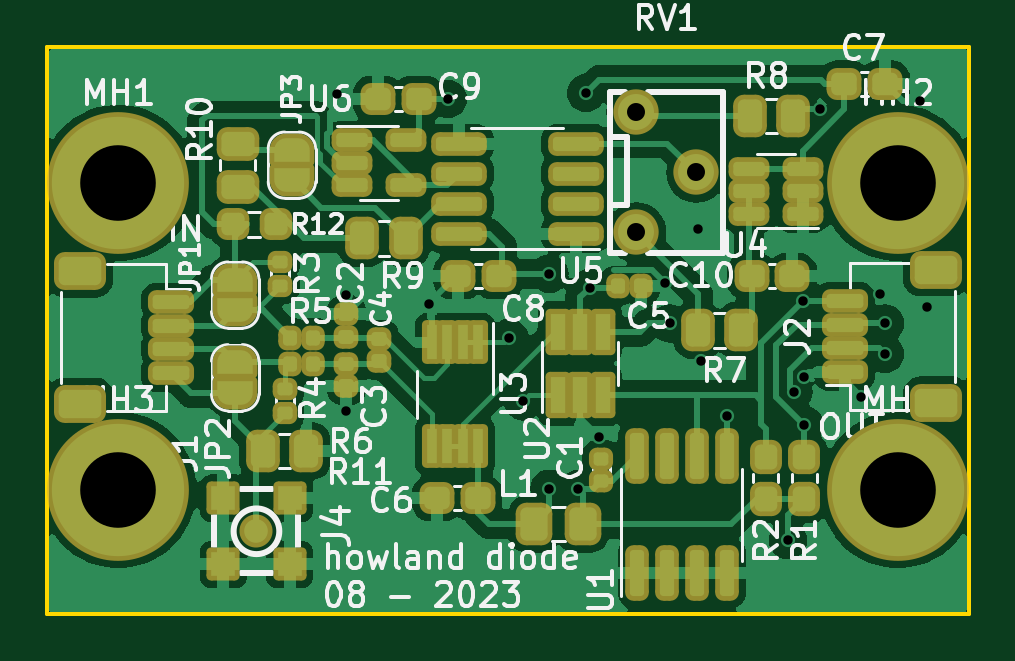
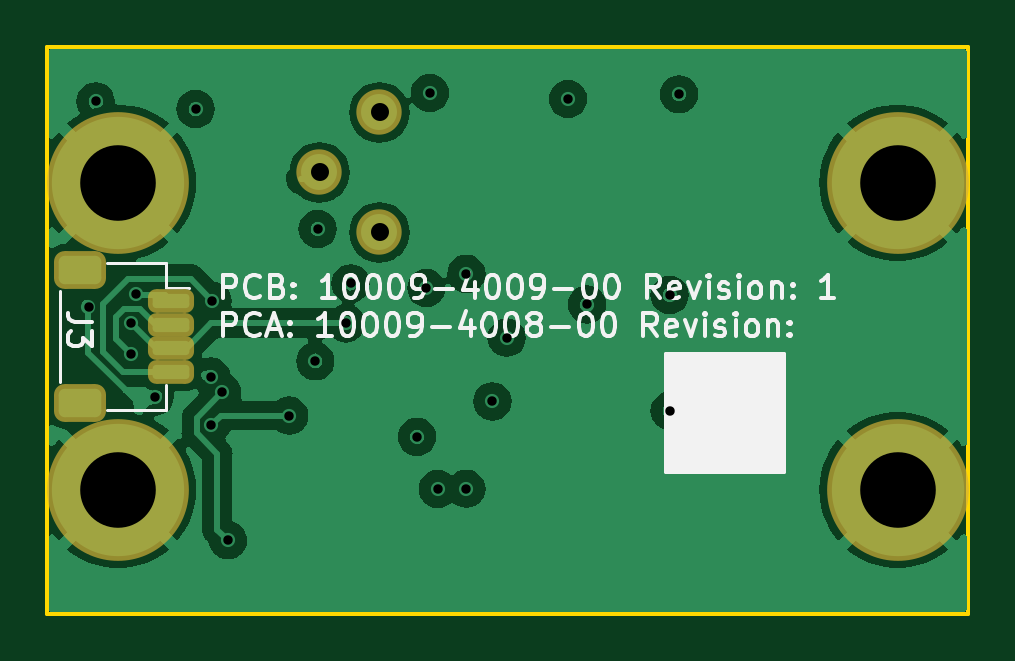
Circuit board: 13 layer files. Board 39.0 x 24.0 mm.
- bottom_copper: howland-CuBottom.gbr (71804 bytes)
- inner_copper: howland-CuIn1.gbr (34575 bytes)
- inner_copper: howland-CuIn2.gbr (34435 bytes)
- top_copper: howland-CuTop.gbr (178948 bytes)
- outline: howland-EdgeCuts.gbr (607 bytes)
- bottom_mask: howland-MaskBottom.gbr (1700 bytes)
- top_mask: howland-MaskTop.gbr (9107 bytes)
- drill: howland-NPTH.drl (268 bytes)
- drill: howland-PTH.drl (1029 bytes)
- paste: howland-PasteBottom.gbr (1382 bytes)
- paste: howland-PasteTop.gbr (6602 bytes)
- bottom_silk: howland-SilkBottom.gbr (36240 bytes)
- top_silk: howland-SilkTop.gbr (73813 bytes)

=== bottom_copper: howland-CuBottom.gbr (71804 bytes, source omitted) ===
=== inner_copper: howland-CuIn1.gbr (34575 bytes, source omitted) ===
=== inner_copper: howland-CuIn2.gbr (34435 bytes, source omitted) ===
=== top_copper: howland-CuTop.gbr (178948 bytes, source omitted) ===
=== outline: howland-EdgeCuts.gbr ===
%TF.GenerationSoftware,KiCad,Pcbnew,7.0.9*%
%TF.CreationDate,2024-10-15T17:03:29-06:00*%
%TF.ProjectId,howland,686f776c-616e-4642-9e6b-696361645f70,rev?*%
%TF.SameCoordinates,Original*%
%TF.FileFunction,Profile,NP*%
%FSLAX46Y46*%
G04 Gerber Fmt 4.6, Leading zero omitted, Abs format (unit mm)*
G04 Created by KiCad (PCBNEW 7.0.9) date 2024-10-15 17:03:29*
%MOMM*%
%LPD*%
G01*
G04 APERTURE LIST*
%TA.AperFunction,Profile*%
%ADD10C,0.150000*%
%TD*%
G04 APERTURE END LIST*
D10*
X100000000Y-78250000D02*
X139000000Y-78250000D01*
X139000000Y-102250000D01*
X100000000Y-102250000D01*
X100000000Y-78250000D01*
M02*

=== bottom_mask: howland-MaskBottom.gbr (1700 bytes, source withheld) ===
=== top_mask: howland-MaskTop.gbr (9107 bytes, source omitted) ===
=== drill: howland-NPTH.drl ===
M48
; DRILL file {KiCad 7.0.9} date Tue Oct 15 17:03:29 2024
; FORMAT={-:-/ absolute / inch / decimal}
; #@! TF.CreationDate,2024-10-15T17:03:29-06:00
; #@! TF.GenerationSoftware,Kicad,Pcbnew,7.0.9
; #@! TF.FileFunction,NonPlated,1,4,NPTH
FMAT,2
INCH
%
G90
G05
T0
M30

=== drill: howland-PTH.drl ===
M48
; DRILL file {KiCad 7.0.9} date Tue Oct 15 17:03:29 2024
; FORMAT={-:-/ absolute / inch / decimal}
; #@! TF.CreationDate,2024-10-15T17:03:29-06:00
; #@! TF.GenerationSoftware,Kicad,Pcbnew,7.0.9
; #@! TF.FileFunction,Plated,1,4,PTH
FMAT,2
INCH
; #@! TA.AperFunction,Plated,PTH,ViaDrill
T1C0.0157
; #@! TA.AperFunction,Plated,PTH,ComponentDrill
T2C0.0300
; #@! TA.AperFunction,Plated,PTH,ComponentDrill
T3C0.1260
%
G90
G05
T1
X4.4193Y-3.1594
X4.435Y-3.4941
X4.435Y-3.687
X4.5728Y-3.5098
X4.6043Y-3.1673
X4.7067Y-3.565
X4.7303Y-3.6713
X4.7736Y-3.4587
X4.7736Y-3.8169
X4.8215Y-3.8175
X4.8346Y-3.1575
X4.8406Y-3.4823
X4.8563Y-3.7303
X4.9665Y-3.4744
X4.9744Y-3.5413
X5.0217Y-3.3839
X5.0256Y-3.6043
X5.0689Y-3.6949
X5.1713Y-3.9028
X5.1807Y-3.6557
X5.1969Y-3.5039
X5.1988Y-3.6299
X5.1988Y-3.7106
X5.2251Y-3.1842
X5.2933Y-3.6634
X5.3248Y-3.4922
X5.3327Y-3.5413
X5.3327Y-3.5925
X5.3917Y-3.1713
X5.4035Y-3.5138
T2
X4.9185Y-3.1898
X4.9185Y-3.3898
X5.0185Y-3.2898
T3
X4.0551Y-3.3071
X4.0551Y-3.8189
X5.3543Y-3.3071
X5.3543Y-3.8189
T0
M30

=== paste: howland-PasteBottom.gbr (1382 bytes, source withheld) ===
=== paste: howland-PasteTop.gbr (6602 bytes, source omitted) ===
=== bottom_silk: howland-SilkBottom.gbr (36240 bytes, source omitted) ===
=== top_silk: howland-SilkTop.gbr (73813 bytes, source omitted) ===
